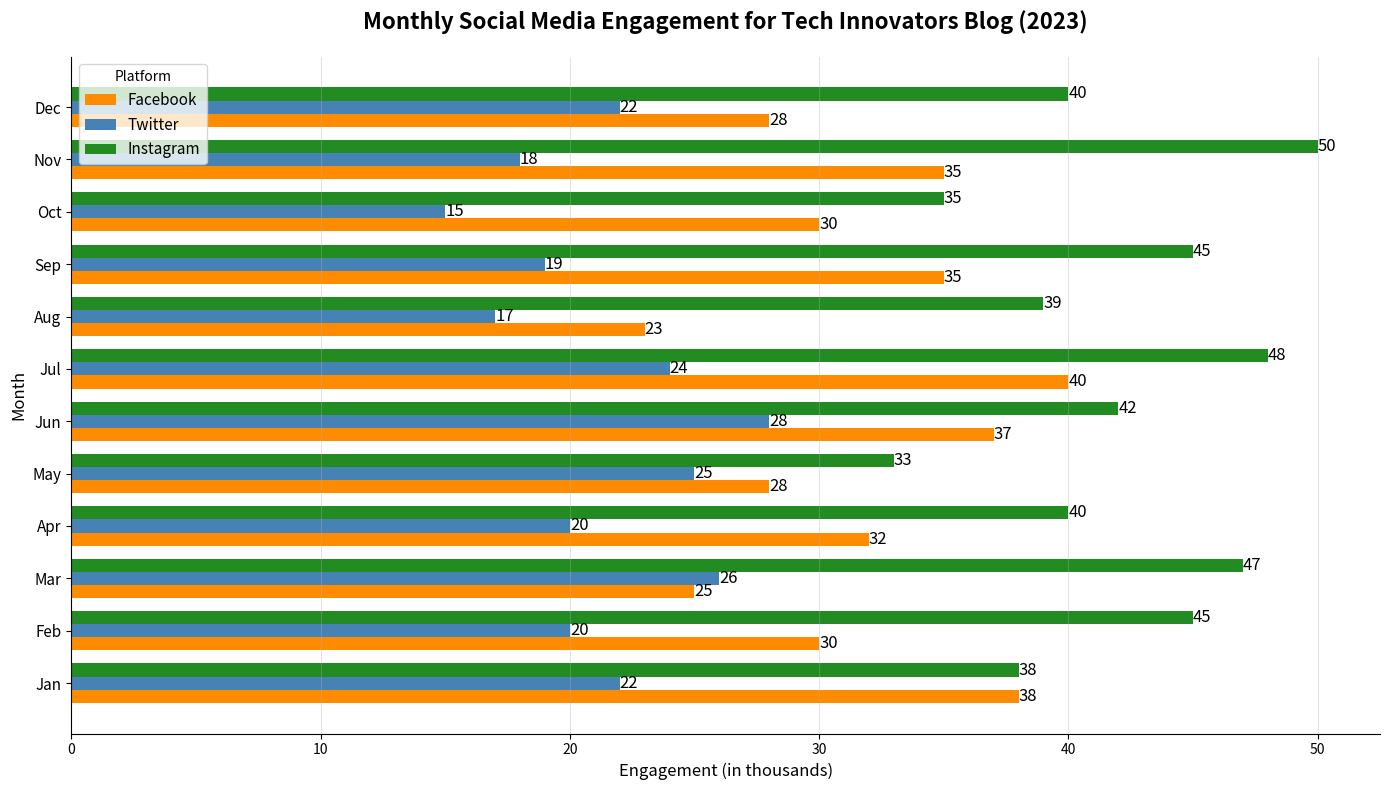

Here is the Python script that generated this plot:
import matplotlib.pyplot as plt
import numpy as np

months = ['Jan', 'Feb', 'Mar', 'Apr', 'May', 'Jun', 'Jul', 'Aug', 'Sep', 'Oct', 'Nov', 'Dec']
engagement_data = {
    'Facebook': [38, 30, 25, 32, 28, 37, 40, 23, 35, 30, 35, 28],  # Manually shuffled
    'Twitter': [22, 20, 26, 20, 25, 28, 24, 17, 19, 15, 18, 22],  # Manually shuffled
    'Instagram': [38, 45, 47, 40, 33, 42, 48, 39, 45, 35, 50, 40]  # Manually shuffled
}

facebook_data = np.array(engagement_data['Facebook'])
twitter_data = np.array(engagement_data['Twitter'])
instagram_data = np.array(engagement_data['Instagram'])

fig, ax = plt.subplots(figsize=(14, 8))
bar_height = 0.25
y_positions = np.arange(len(months))

bars_fb = ax.barh(y_positions - bar_height, facebook_data, bar_height, label='Facebook', color='darkorange')
bars_tw = ax.barh(y_positions, twitter_data, bar_height, label='Twitter', color='steelblue')
bars_ig = ax.barh(y_positions + bar_height, instagram_data, bar_height, label='Instagram', color='forestgreen')

for rect in bars_fb + bars_tw + bars_ig:
    width = rect.get_width()
    ax.text(width, rect.get_y() + rect.get_height()/2.0, f'{width}', ha='left', va='center', fontsize=12)

ax.set_title('Monthly Social Media Engagement for Tech Innovators Blog (2023)', fontsize=16, pad=20, weight='bold')
ax.set_ylabel('Month', fontsize=12)
ax.set_xlabel('Engagement (in thousands)', fontsize=12)
ax.set_yticks(y_positions)
ax.set_yticklabels(months, fontsize=11)

ax.legend(title='Platform', fontsize=11, loc='upper left')
ax.xaxis.grid(True, linestyle='-', linewidth=0.5, alpha=0.5)

ax.spines['top'].set_visible(False)
ax.spines['right'].set_visible(False)

plt.tight_layout()
plt.show()
